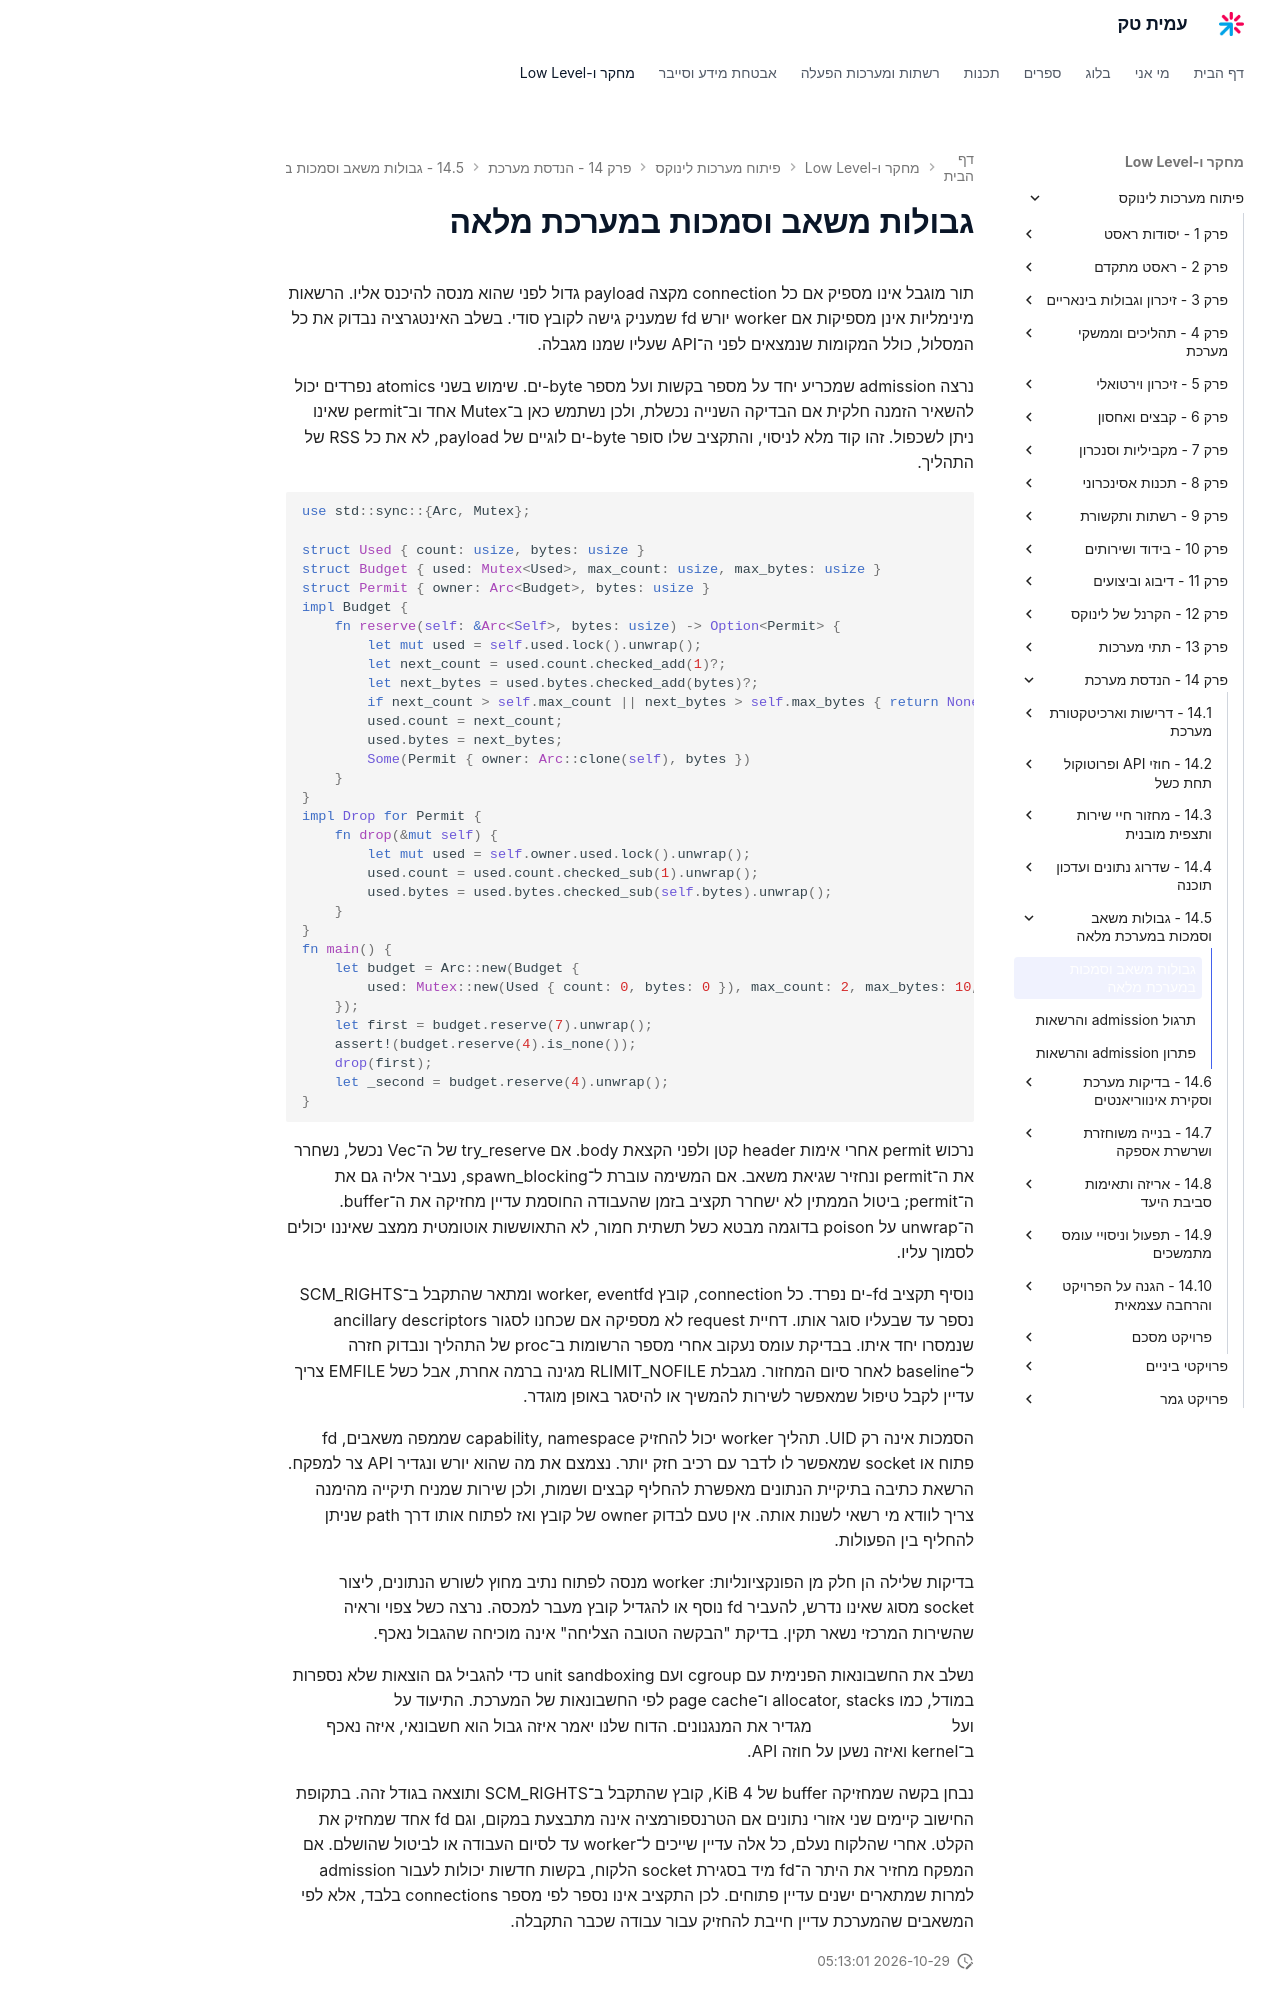

repository: AmitPinchasi/amittech · page: פיתוח-מערכות-לינוקס/14 - הנדסת מערכת/14.5 - גבולות משאב וסמכות במערכת מלאה/14.5 - גבולות משאב וסמכות במערכת מלאה - הרצאה/index.html · generator: mkdocs

# גבולות משאב וסמכות במערכת מלאה

תור מוגבל אינו מספיק אם כל connection מקצה payload גדול לפני שהוא מנסה להיכנס אליו. הרשאות מינימליות אינן מספיקות אם worker יורש fd שמעניק גישה לקובץ סודי. בשלב האינטגרציה נבדוק את כל המסלול, כולל המקומות שנמצאים לפני ה־API שעליו שמנו מגבלה.

נרצה admission שמכריע יחד על מספר בקשות ועל מספר byte-ים. שימוש בשני atomics נפרדים יכול להשאיר הזמנה חלקית אם הבדיקה השנייה נכשלת, ולכן נשתמש כאן ב־Mutex אחד וב־permit שאינו ניתן לשכפול. זהו קוד מלא לניסוי, והתקציב שלו סופר byte-ים לוגיים של payload, לא את כל RSS של התהליך.

```rust
use std::sync::{Arc, Mutex};

struct Used { count: usize, bytes: usize }
struct Budget { used: Mutex<Used>, max_count: usize, max_bytes: usize }
struct Permit { owner: Arc<Budget>, bytes: usize }
impl Budget {
    fn reserve(self: &Arc<Self>, bytes: usize) -> Option<Permit> {
        let mut used = self.used.lock().unwrap();
        let next_count = used.count.checked_add(1)?;
        let next_bytes = used.bytes.checked_add(bytes)?;
        if next_count > self.max_count || next_bytes > self.max_bytes { return None; }
        used.count = next_count;
        used.bytes = next_bytes;
        Some(Permit { owner: Arc::clone(self), bytes })
    }
}
impl Drop for Permit {
    fn drop(&mut self) {
        let mut used = self.owner.used.lock().unwrap();
        used.count = used.count.checked_sub(1).unwrap();
        used.bytes = used.bytes.checked_sub(self.bytes).unwrap();
    }
}
fn main() {
    let budget = Arc::new(Budget {
        used: Mutex::new(Used { count: 0, bytes: 0 }), max_count: 2, max_bytes: 10,
    });
    let first = budget.reserve(7).unwrap();
    assert!(budget.reserve(4).is_none());
    drop(first);
    let _second = budget.reserve(4).unwrap();
}
```

נרכוש permit אחרי אימות header קטן ולפני הקצאת body. אם try_reserve של ה־Vec נכשל, נשחרר את ה־permit ונחזיר שגיאת משאב. אם המשימה עוברת ל־spawn_blocking, נעביר אליה גם את ה־permit; ביטול הממתין לא ישחרר תקציב בזמן שהעבודה החוסמת עדיין מחזיקה את ה־buffer. ה־unwrap על poison בדוגמה מבטא כשל תשתית חמור, לא התאוששות אוטומטית ממצב שאיננו יכולים לסמוך עליו.

נוסיף תקציב fd-ים נפרד. כל connection, קובץ worker, eventfd ומתאר שהתקבל ב־SCM_RIGHTS נספר עד שבעליו סוגר אותו. דחיית request לא מספיקה אם שכחנו לסגור ancillary descriptors שנמסרו יחד איתו. בבדיקת עומס נעקוב אחרי מספר הרשומות ב־proc של התהליך ונבדוק חזרה ל־baseline לאחר סיום המחזור. מגבלת RLIMIT_NOFILE מגינה ברמה אחרת, אבל כשל EMFILE צריך עדיין לקבל טיפול שמאפשר לשירות להמשיך או להיסגר באופן מוגדר.

הסמכות אינה רק UID. תהליך worker יכול להחזיק capability, namespace שממפה משאבים, fd פתוח או socket שמאפשר לו לדבר עם רכיב חזק יותר. נצמצם את מה שהוא יורש ונגדיר API צר למפקח. הרשאת כתיבה בתיקיית הנתונים מאפשרת להחליף קבצים ושמות, ולכן שירות שמניח תיקייה מהימנה צריך לוודא מי רשאי לשנות אותה. אין טעם לבדוק owner של קובץ ואז לפתוח אותו דרך path שניתן להחליף בין הפעולות.

בדיקות שלילה הן חלק מן הפונקציונליות: worker מנסה לפתוח נתיב מחוץ לשורש הנתונים, ליצור socket מסוג שאינו נדרש, להעביר fd נוסף או להגדיל קובץ מעבר למכסה. נרצה כשל צפוי וראיה שהשירות המרכזי נשאר תקין. בדיקת "הבקשה הטובה הצליחה" אינה מוכיחה שהגבול נאכף.

נשלב את החשבונאות הפנימית עם cgroup ועם unit sandboxing כדי להגביל גם הוצאות שלא נספרות במודל, כמו allocator, stacks ו־page cache לפי החשבונאות של המערכת. התיעוד על [מגבלות תהליך](https://man7.org/linux/man-pages/man2/getrlimit.2.html) ועל [סביבת הרצת שירות](https://www.freedesktop.org/software/systemd/man/latest/systemd.exec.html) מגדיר את המנגנונים. הדוח שלנו יאמר איזה גבול הוא חשבונאי, איזה נאכף ב־kernel ואיזה נשען על חוזה API.
